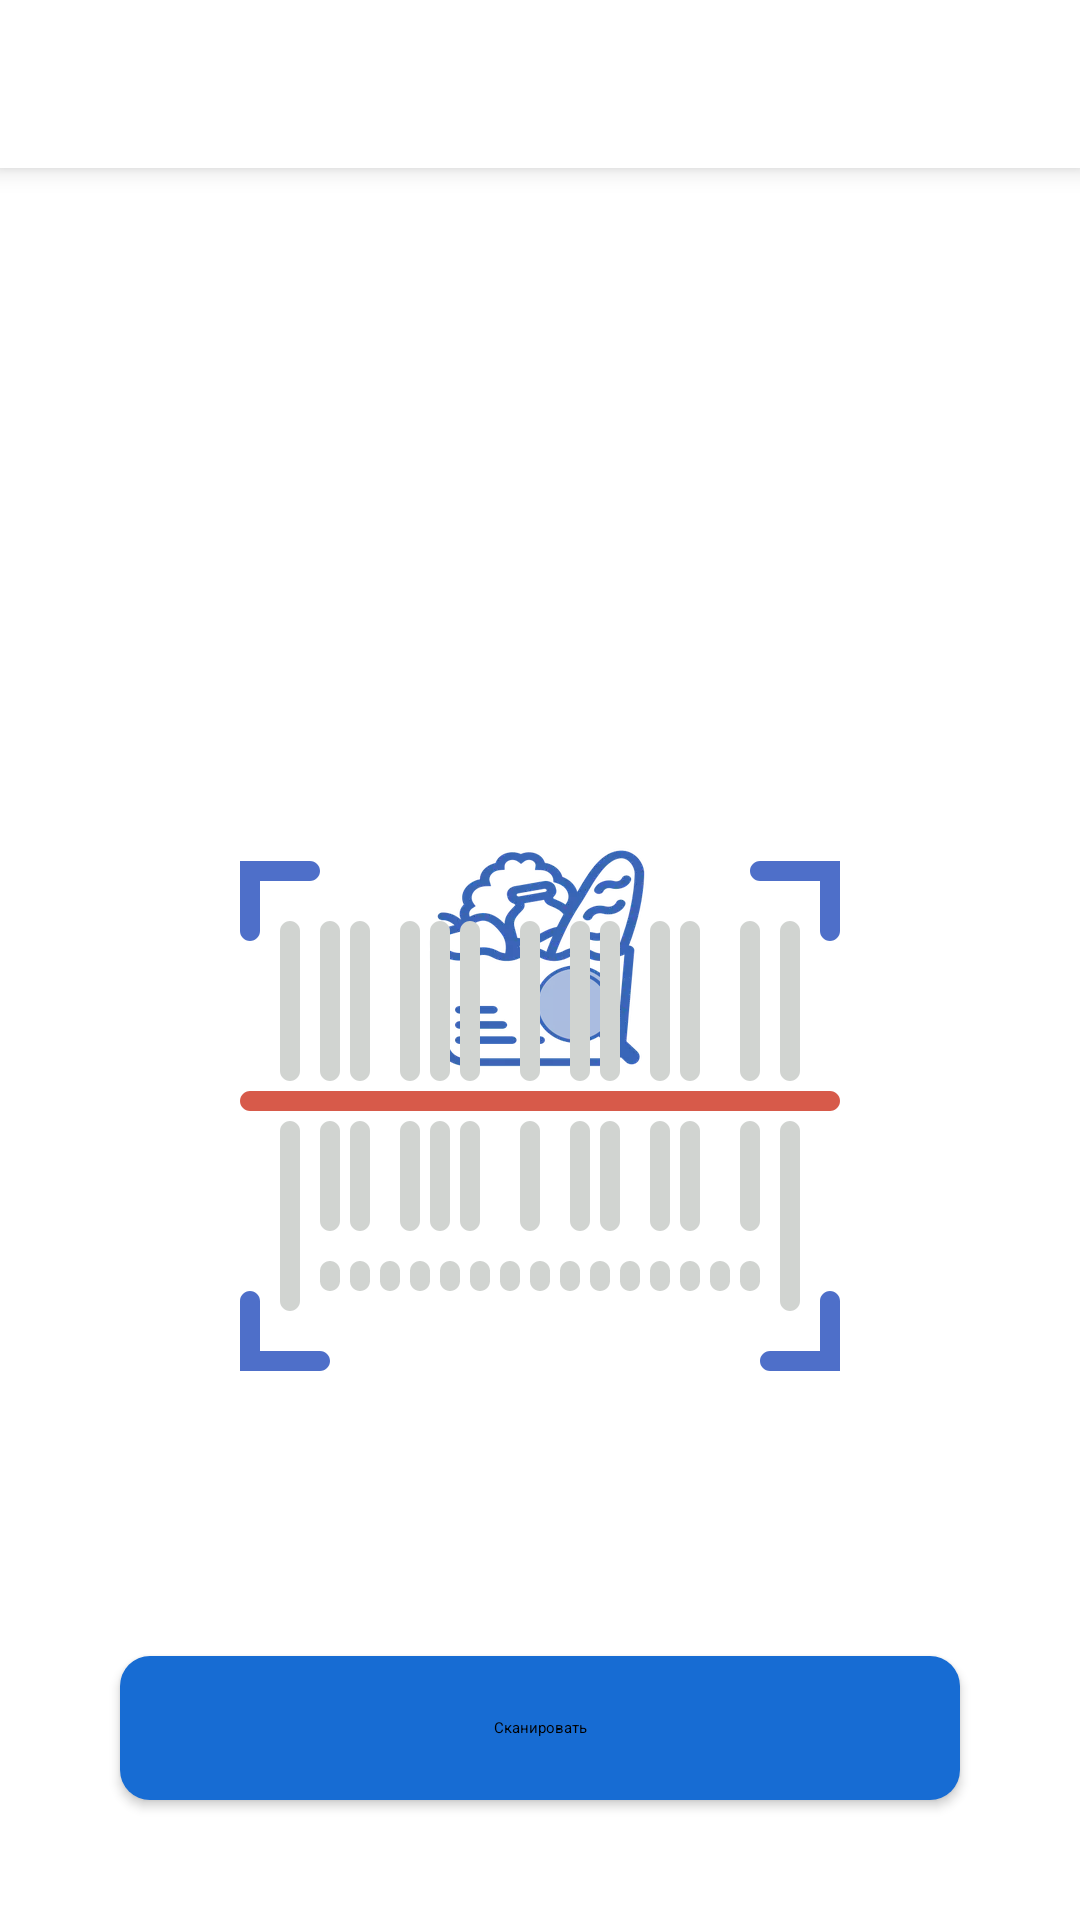

Here is an Android app screen rendered from its layout file. Give the layout XML and the strings, colors and styles it references.
<!-- AndroidManifest.xml: application theme AppTheme.Launcher -->
<!-- res/layout/view_barcode.xml -->
<?xml version="1.0" encoding="utf-8"?>
<androidx.coordinatorlayout.widget.CoordinatorLayout
        xmlns:android="http://schemas.android.com/apk/res/android"
        android:layout_width="match_parent"
        android:layout_height="match_parent" xmlns:app="http://schemas.android.com/apk/res-auto"
>
    <LinearLayout android:layout_width="match_parent"
                  android:layout_height="match_parent"
                    android:orientation="vertical"
    >
        <include
                layout="@layout/toolbar_main"
                android:layout_width="match_parent"
                android:layout_height="wrap_content"
        />
        <ScrollView android:layout_width="match_parent"
                    android:layout_height="match_parent"
                    android:fillViewport="true"
        >
            <androidx.constraintlayout.widget.ConstraintLayout
                    xmlns:android="http://schemas.android.com/apk/res/android"
                    android:orientation="vertical"
                    android:layout_width="match_parent"
                    android:layout_height="wrap_content"
                    android:paddingTop="40dp"
            >

                <ImageView
                        android:id="@+id/ivActionBarcode"
                        android:layout_width="250dp"
                        android:layout_height="200dp"
                        android:layout_marginBottom="80dp"
                        android:src="@drawable/ic_barcode"
                        app:layout_constraintBottom_toTopOf="@id/actionScan"
                        app:layout_constraintStart_toStartOf="parent"
                        app:layout_constraintEnd_toEndOf="parent"
                />

                <androidx.appcompat.widget.AppCompatButton
                        android:id="@+id/actionScan"
                        android:layout_width="match_parent"
                        android:layout_height="wrap_content"
                        android:layout_marginStart="40dp"
                        android:layout_marginEnd="40dp"
                        android:layout_marginBottom="40dp"
                        android:background="@drawable/button_ripple"
                        android:textAppearance="@style/textButtonWhiteStyle"
                        android:text="@string/scan_button"
                        app:layout_constraintStart_toStartOf="parent"
                        app:layout_constraintEnd_toEndOf="parent"
                        app:layout_constraintBottom_toBottomOf="parent"
                />

                <include
                        layout="@layout/progress_layout"
                        android:layout_width="match_parent"
                        android:layout_height="match_parent"
                />
            </androidx.constraintlayout.widget.ConstraintLayout>

        </ScrollView>
    </LinearLayout>
</androidx.coordinatorlayout.widget.CoordinatorLayout>
<!-- res/layout/toolbar_main.xml (included above) -->
<androidx.appcompat.widget.Toolbar xmlns:android="http://schemas.android.com/apk/res/android"
    xmlns:app="http://schemas.android.com/apk/res-auto"
    android:layout_width="match_parent"
    android:layout_height="?attr/actionBarSize"
    android:background="?attr/bgColor"
    android:elevation="5dp"
    app:contentInsetEnd="0dp"
    app:contentInsetLeft="0dp"
    app:contentInsetRight="0dp"
    app:contentInsetStart="0dp">

    <TextView
        android:id="@+id/tvToolbarTitle"
        android:layout_width="wrap_content"
        android:layout_height="wrap_content"
        android:layout_gravity="left|center_vertical"
        android:paddingStart="@dimen/default_margin_10"
        android:paddingEnd="@dimen/default_margin_10"
        android:textAppearance="@style/TextAppearance.App.Title" />

</androidx.appcompat.widget.Toolbar>
<!-- res/layout/progress_layout.xml (included above) -->
<?xml version="1.0" encoding="utf-8"?>
<LinearLayout xmlns:android="http://schemas.android.com/apk/res/android"
              xmlns:tools="http://schemas.android.com/tools"
              android:id="@+id/progressLayout"
              android:orientation="vertical"
              android:gravity="center"
              android:visibility="gone"
              tools:visibility="visible"
              android:layout_width="match_parent"
              android:layout_height="match_parent"
>

    <ProgressBar
            android:layout_width="wrap_content"
            android:layout_height="wrap_content"
            android:theme="@style/progressBarBlue"
    />

</LinearLayout>
<!-- resources referenced by this layout -->
<resources>
  <dimen name="default_margin_10">10dp</dimen>
  <!-- drawable button_ripple (drawable) -->
  <?xml version="1.0" encoding="utf-8"?>
  <ripple xmlns:android="http://schemas.android.com/apk/res/android"
          android:color="?android:attr/colorControlHighlight">
      <item android:id="@android:id/mask">
          <shape android:shape="rectangle">
              <solid android:color="#000000" />
              <corners android:radius="10dp" />
          </shape>
      </item>
      <item android:drawable="@drawable/button_bg" />
  </ripple>
  <!-- drawable ic_barcode: vector/xml drawable (drawable, 8513 chars, omitted) -->
  <string name="scan_button">Сканировать</string>
  <style name="TextAppearance.App.Title">
          <item name="android:textAppearance">@style/TextAppearance.AppCompat.Widget.ActionBar.Title
          </item>
          <item name="android:textSize">20sp</item>
      </style>
  <style name="AppTheme.Launcher">
          <item name="android:windowBackground">@drawable/launch_screen</item>
      </style>
  <!-- drawable button_bg (drawable) -->
  <?xml version="1.0" encoding="utf-8"?>
  <shape xmlns:android="http://schemas.android.com/apk/res/android"
         android:shape="rectangle">
      <solid android:color="@color/button_bg_selector"/>
      <corners android:radius="10dp"/>
  </shape>
  <!-- drawable launch_screen (drawable) -->
  <?xml version="1.0" encoding="utf-8"?>
  <layer-list xmlns:android="http://schemas.android.com/apk/res/android"
      android:opacity="opaque">
  
      <item android:drawable="?attr/bgColor" />
  
      <item>
  
          <bitmap
              android:gravity="center"
              android:src="@drawable/blue_logo" />
  
      </item>
  
  </layer-list>
  <!-- drawable blue_logo: webp bitmap (drawable-hdpi, 9228 bytes) -->
</resources>
